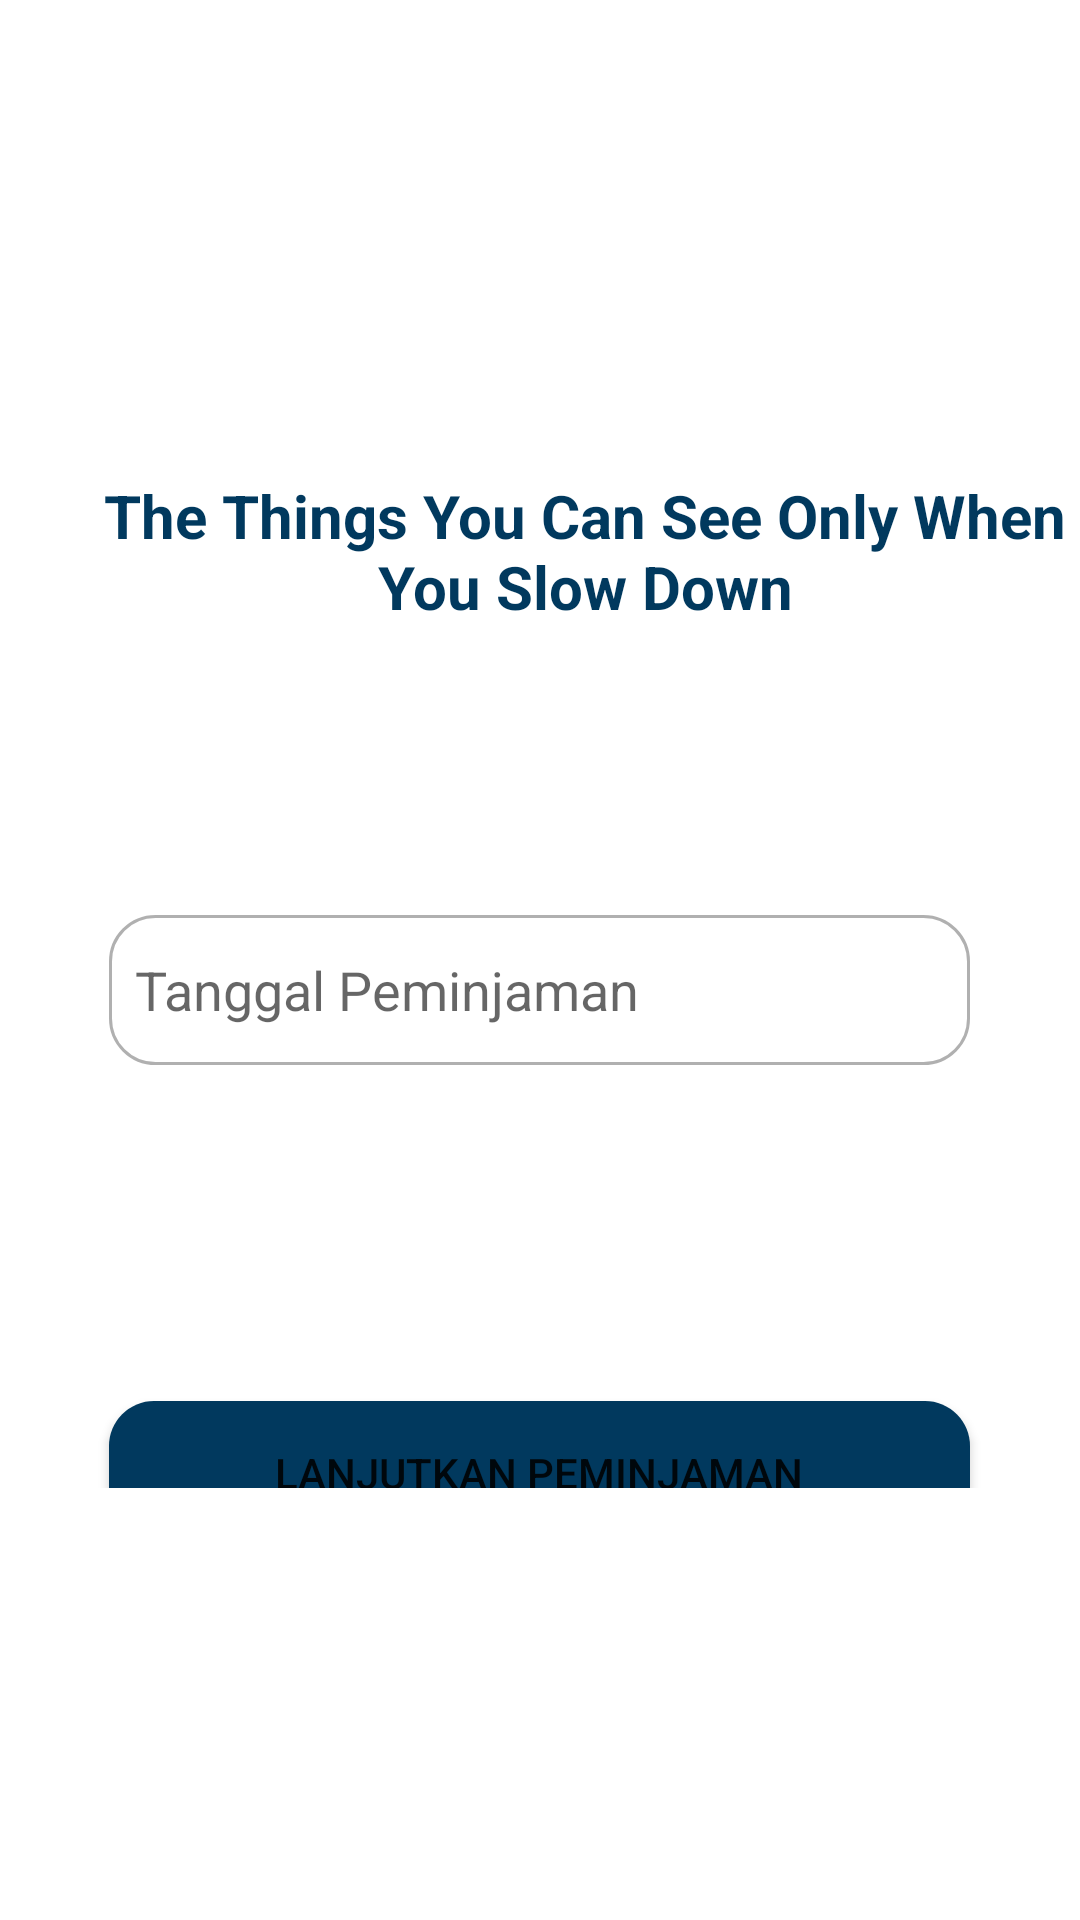

This screen was rendered from an Android layout file. Write that file and the resources it references.
<!-- AndroidManifest.xml: application theme Theme.Project_fix_mobile -->
<!-- res/layout/input_tanggal_peminjaman.xml -->
<?xml version="1.0" encoding="utf-8"?>
<androidx.constraintlayout.widget.ConstraintLayout xmlns:android="http://schemas.android.com/apk/res/android"
    xmlns:app="http://schemas.android.com/apk/res-auto"
    xmlns:tools="http://schemas.android.com/tools"
    android:layout_width="match_parent"
    android:layout_height="match_parent">


    <ImageView
        android:id="@+id/header"
        android:layout_width="413dp"
        android:layout_height="122dp"
        android:layout_marginBottom="784dp"
        app:layout_constraintBottom_toBottomOf="parent"
        app:layout_constraintEnd_toEndOf="parent"
        app:layout_constraintStart_toStartOf="parent"
        app:srcCompat="@mipmap/header" />

    <LinearLayout
        android:id="@+id/linearLayout"
        android:layout_width="match_parent"
        android:layout_height="wrap_content"
        android:orientation="vertical"
        app:layout_constraintEnd_toEndOf="parent"
        app:layout_constraintStart_toStartOf="parent"
        app:layout_constraintTop_toBottomOf="@+id/header">


        <ImageView
            android:id="@+id/gambar_buku"
            android:layout_width="233dp"
            android:layout_height="292dp"
            android:layout_gravity="center"
            app:srcCompat="@mipmap/buku1" />

        <TextView
            android:id="@+id/judul_buku"
            android:layout_width="326dp"
            android:layout_height="wrap_content"
            android:layout_marginTop="10dp"
            android:gravity="center"
            android:layout_marginLeft="32dp"
            android:layout_marginRight="32dp"
            android:text="The Things You Can See Only When You Slow Down"
            android:textColor="@color/primary_color"
            android:textSize="20dp"
            android:textStyle="bold" />


        <EditText
            android:id="@+id/editTextDate"
            android:layout_width="287dp"
            android:layout_height="50dp"
            android:layout_gravity="center"
            android:ems="10"
            android:inputType="date"
            android:background="@drawable/edit_text_border"
            android:layout_marginTop="96dp"
            android:hint="  Tanggal Peminjaman"/>


        <Button
            android:id="@+id/button"
            android:onClick="bbb"
            android:layout_width="287dp"
            android:layout_height="48dp"
            android:layout_marginTop="112dp"
            android:background="@drawable/button_masuk"
            android:text="Lanjutkan Peminjaman"
            android:layout_gravity="center"
            app:layout_constraintBottom_toBottomOf="parent"
            app:layout_constraintEnd_toEndOf="parent"
            app:layout_constraintStart_toStartOf="parent"
            app:layout_constraintTop_toBottomOf="@+id/tahunterbit_content"
            app:layout_constraintVertical_bias="0.569"
            />



    </LinearLayout>

</androidx.constraintlayout.widget.ConstraintLayout>
<!-- resources referenced by this layout -->
<resources>
  <color name="primary_color">#01395E</color>
  <!-- drawable button_masuk (drawable) -->
  <?xml version="1.0" encoding="utf-8"?>
  <selector xmlns:android="http://schemas.android.com/apk/res/android">
      <item>
          <shape android:shape="rectangle">
              <solid android:color="@color/primary_color"/>
              <corners android:radius="15dp" />
          </shape>
      </item>
  </selector>
  <!-- drawable edit_text_border (drawable) -->
  <?xml version="1.0" encoding="utf-8"?>
  <selector xmlns:android="http://schemas.android.com/apk/res/android"
      android:layout_height="wrap_content"
      android:layout_width="wrap_content">
      <item>
          <shape android:shape="rectangle">
              <solid android:color="@color/white"/>
              <corners android:radius="15dp" />
              <stroke
                  android:width="1dp"
                  android:radius="15dp"
                  android:color="#4F000000"
  
                  />
          </shape>
      </item>
  </selector>
  <!-- mipmap header: png bitmap (mipmap-xhdpi, 23996 bytes) -->
  <style name="Theme.Project_fix_mobile" parent="Theme.MaterialComponents.DayNight.NoActionBar">
          
          <item name="colorPrimary">@color/primary_color</item>
          <item name="colorPrimaryVariant">@color/secondary_color</item>
          <item name="colorOnPrimary">@color/biru_muda</item>
          
          <item name="colorSecondary">@color/white</item>
          <item name="colorSecondaryVariant">@color/white</item>
          <item name="colorOnSecondary">@color/black</item>
          
          <item name="android:statusBarColor">?attr/colorPrimaryVariant</item>
          
      </style>
  <color name="white">#FFFFFFFF</color>
  <color name="secondary_color">#01518E</color>
  <color name="biru_muda">#D1E6F7</color>
  <color name="black">#FF000000</color>
</resources>
